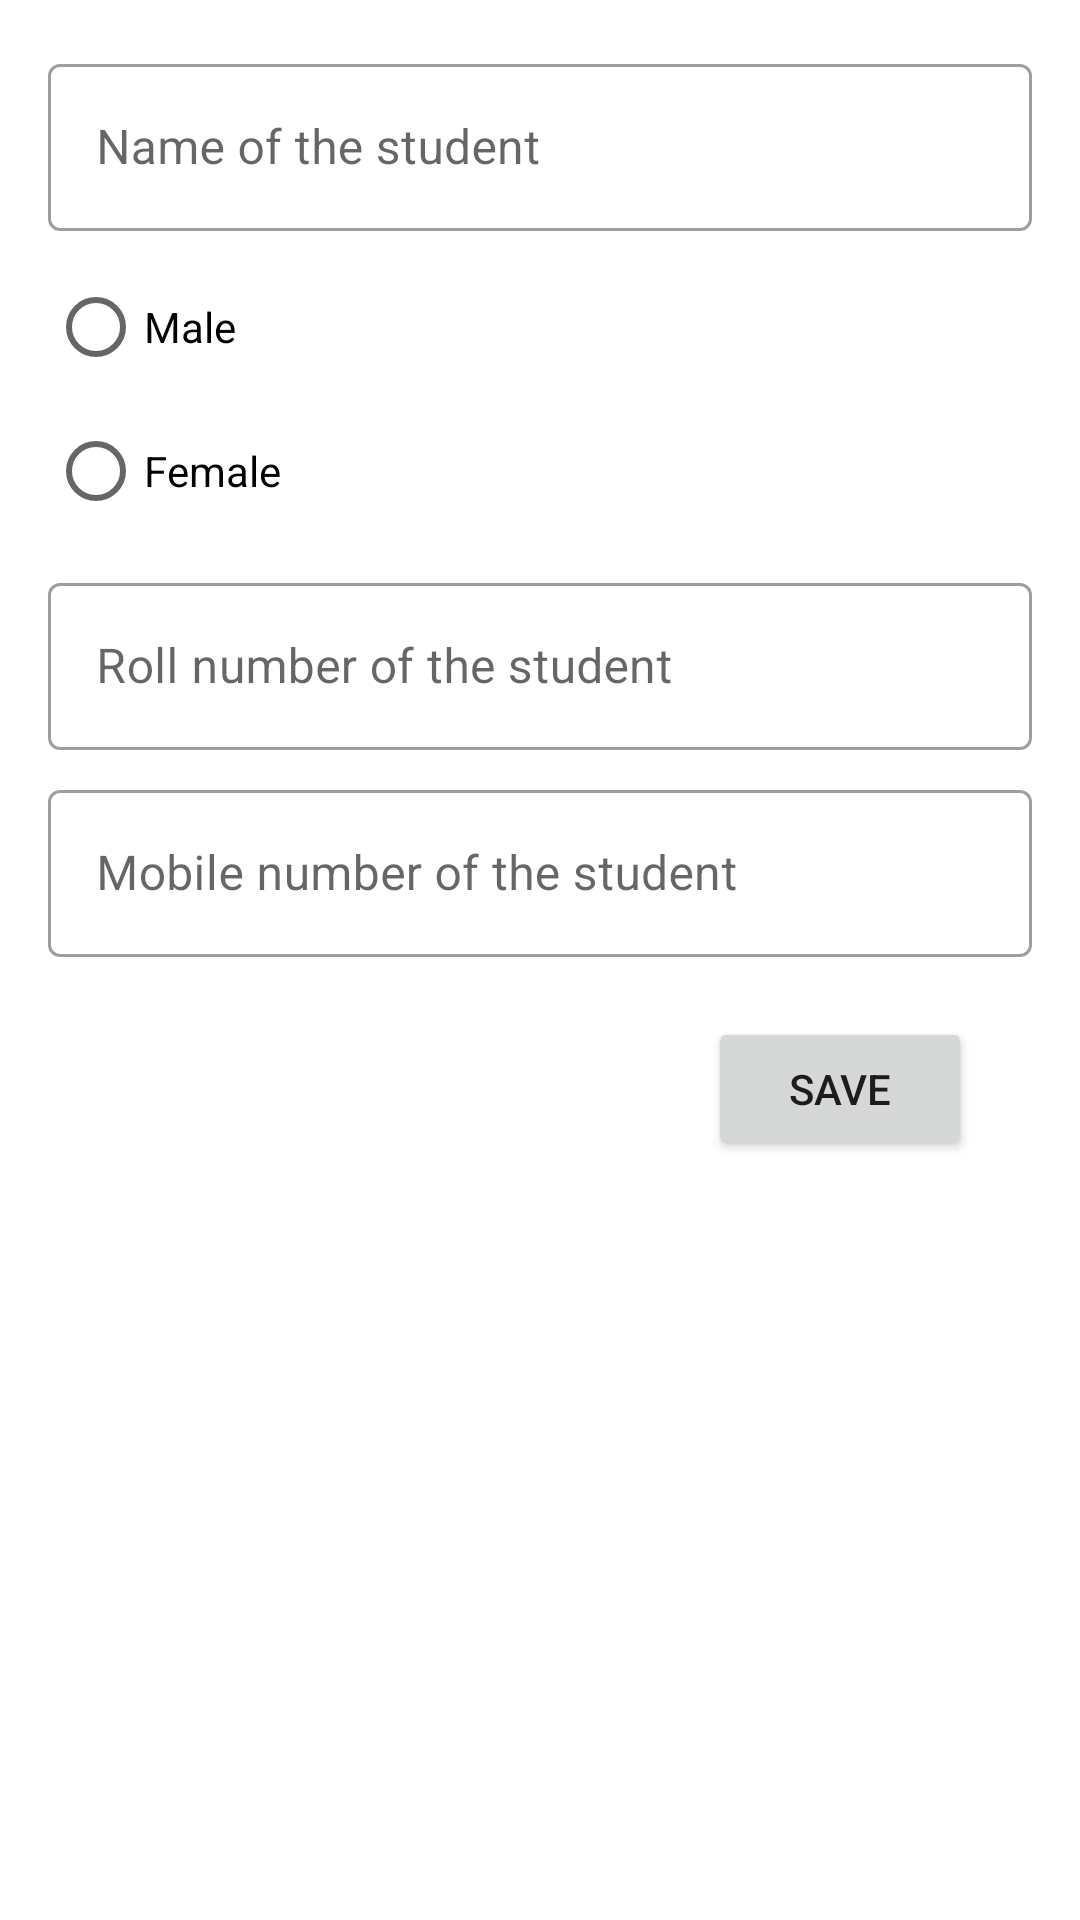

Android layout source for this screen:
<!-- AndroidManifest.xml: application theme Theme.SendingObject -->
<!-- res/layout/activity_object_sender.xml -->
<?xml version="1.0" encoding="utf-8"?>
<ScrollView xmlns:android="http://schemas.android.com/apk/res/android"
    xmlns:app="http://schemas.android.com/apk/res-auto"
    xmlns:tools="http://schemas.android.com/tools"
    android:layout_width="match_parent"
    android:layout_height="match_parent"
    tools:context=".ObjectSenderActivity">

    <androidx.constraintlayout.widget.ConstraintLayout
        android:layout_width="match_parent"
        android:layout_height="match_parent">

    
    <com.google.android.material.textfield.TextInputLayout
        android:id="@+id/name_text_field"
        style="@style/Widget.MaterialComponents.TextInputLayout.OutlinedBox"
        android:layout_width="match_parent"
        android:layout_height="wrap_content"
        android:layout_marginStart="16dp"
        android:layout_marginTop="16dp"
        android:layout_marginEnd="16dp"
        android:hint="@string/name_text_field_heading"
        app:layout_constraintEnd_toEndOf="parent"
        app:layout_constraintStart_toStartOf="parent"
        app:layout_constraintTop_toTopOf="parent">

        <com.google.android.material.textfield.TextInputEditText
            android:id="@+id/edit_text_1"
            android:layout_width="match_parent"
            android:layout_height="wrap_content"
            android:inputType="text"/>
    </com.google.android.material.textfield.TextInputLayout>


    
    <RadioGroup
        android:id="@+id/gender_radio_group"
        android:layout_width="wrap_content"
        android:layout_height="wrap_content"
        android:layout_marginStart="16dp"
        android:layout_marginTop="8dp"
        app:layout_constraintStart_toStartOf="parent"
        app:layout_constraintTop_toBottomOf="@+id/name_text_field">

        <RadioButton
            android:id="@+id/male_radio_button"
            android:layout_width="wrap_content"
            android:layout_height="wrap_content"
            android:text="@string/male_radio_button"/>

        <RadioButton
            android:id="@+id/female_radio_button"
            android:layout_width="wrap_content"
            android:layout_height="wrap_content"
            android:text="@string/female_radio_button"/>
    </RadioGroup>

    
    <com.google.android.material.textfield.TextInputLayout
        android:id="@+id/roll_number_text_field"
        style="@style/Widget.MaterialComponents.TextInputLayout.OutlinedBox"
        android:layout_width="match_parent"
        android:layout_height="wrap_content"
        android:layout_marginStart="16dp"
        android:layout_marginTop="8dp"
        android:layout_marginEnd="16dp"
        android:hint="@string/roll_number_text_field_heading"
        app:layout_constraintEnd_toEndOf="parent"
        app:layout_constraintStart_toStartOf="parent"
        app:layout_constraintTop_toBottomOf="@+id/gender_radio_group">

        <com.google.android.material.textfield.TextInputEditText
            android:id="@+id/edit_text_2"
            android:layout_width="match_parent"
            android:layout_height="wrap_content"
            android:inputType="text"/>

    </com.google.android.material.textfield.TextInputLayout>

    
    <com.google.android.material.textfield.TextInputLayout
        android:id="@+id/phone_number_text_field"
        style="@style/Widget.MaterialComponents.TextInputLayout.OutlinedBox"
        android:layout_width="match_parent"
        android:layout_height="wrap_content"
        android:layout_marginStart="16dp"
        android:layout_marginTop="8dp"
        android:layout_marginEnd="16dp"
        android:hint="@string/mobile_number_text_field_heading"
        app:layout_constraintEnd_toEndOf="parent"
        app:layout_constraintStart_toStartOf="parent"
        app:layout_constraintTop_toBottomOf="@+id/roll_number_text_field">

        <com.google.android.material.textfield.TextInputEditText
            android:id="@+id/edit_text_3"
            android:layout_width="match_parent"
            android:layout_height="wrap_content"
            android:inputType="number"
            android:maxLength="10"
            android:imeOptions="actionSend"/>

    </com.google.android.material.textfield.TextInputLayout>

    
    <Button
        android:id="@+id/button"
        android:layout_width="wrap_content"
        android:layout_height="wrap_content"
        android:layout_marginTop="20dp"
        android:layout_marginEnd="36dp"
        android:text="@string/save"
        app:layout_constraintEnd_toEndOf="parent"
        app:layout_constraintTop_toBottomOf="@+id/phone_number_text_field" />

    </androidx.constraintlayout.widget.ConstraintLayout>
</ScrollView>
<!-- resources referenced by this layout -->
<resources>
  <string name="female_radio_button">Female</string>
  <string name="male_radio_button">Male</string>
  <string name="mobile_number_text_field_heading">Mobile number of the student</string>
  <string name="name_text_field_heading">Name of the student</string>
  <string name="roll_number_text_field_heading">Roll number of the student</string>
  <string name="save">save</string>
  <style name="Theme.SendingObject" parent="Theme.MaterialComponents.Light.DarkActionBar">
          
          <item name="colorPrimary">@color/purple_500</item>
          <item name="colorPrimaryVariant">@color/purple_700</item>
          <item name="colorOnPrimary">@color/white</item>
          
          <item name="colorSecondary">@color/teal_200</item>
          <item name="colorSecondaryVariant">@color/teal_700</item>
          <item name="colorOnSecondary">@color/black</item>
          
          <item name="android:statusBarColor" tools:targetApi="l">?attr/colorPrimaryVariant</item>
          
      </style>
  <!-- not gathered from this repository: default colours our renderer supplied (Android Studio template values) -->
  <color name="purple_500">#FF6200EE</color>
  <color name="purple_700">#FF3700B3</color>
  <color name="teal_200">#FF03DAC5</color>
  <color name="teal_700">#FF018786</color>
  <color name="black">#FF000000</color>
  <color name="white">#FFFFFFFF</color>
</resources>
